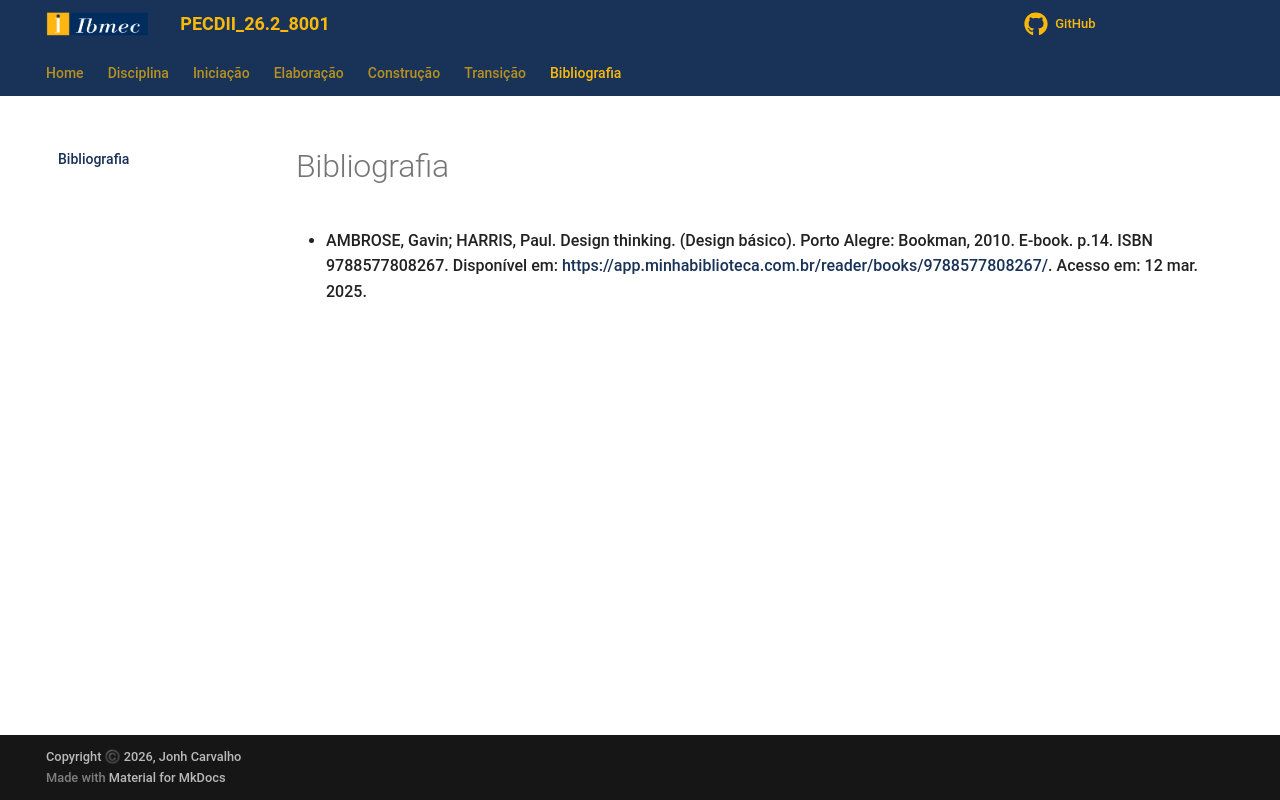

repository: jonh-carvalho/PECDII_26.2_8001 · page: Disciplina/Bibliografia/index.html · generator: mkdocs

# Bibliografia

* AMBROSE, Gavin; HARRIS, Paul. Design thinking. (Design básico). Porto Alegre: Bookman, 2010. E-book. p.14. ISBN 9788577808267. Disponível em: <https://app.minhabiblioteca.com.br/reader/books/9788577808267/>. Acesso em: 12 mar. 2025.
